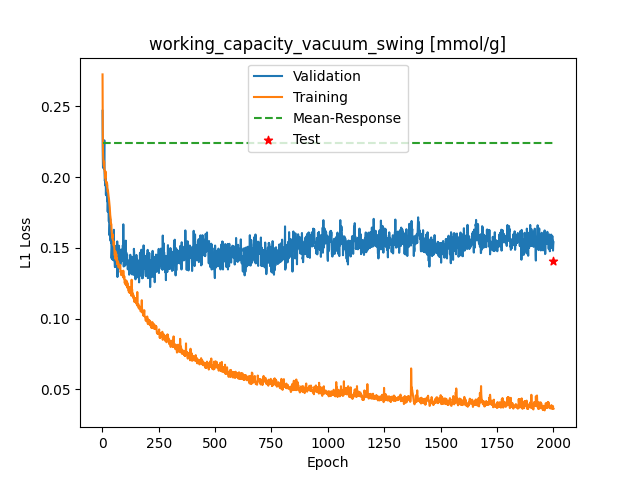

The table this chart was drawn from, first rows:
Epoch, Training_MSE, Validation_MSE
1, 0.2727, 0.247
2, 0.2334, 0.2162
3, 0.2181, 0.2069
4, 0.2134, 0.2091
5, 0.2115, 0.2136
6, 0.2105, 0.2098
7, 0.2082, 0.2058
8, 0.2111, 0.2222
9, 0.2063, 0.2261
10, 0.2043, 0.2028
11, 0.2039, 0.1975
12, 0.2018, 0.1981
13, 0.1995, 0.1942
14, 0.2041, 0.1969
15, 0.1975, 0.2005
16, 0.1972, 0.1876
17, 0.197, 0.1942
18, 0.196, 0.1871
19, 0.1966, 0.1912
20, 0.1939, 0.1913
21, 0.1957, 0.1947
22, 0.1928, 0.1829
23, 0.1918, 0.187
24, 0.1897, 0.1756
25, 0.1906, 0.1836
26, 0.1889, 0.1837
27, 0.1872, 0.1777
28, 0.1862, 0.1695
29, 0.1853, 0.1687
30, 0.1838, 0.176
31, 0.182, 0.164
32, 0.1803, 0.1589
33, 0.1786, 0.1633
34, 0.1758, 0.1699
35, 0.1733, 0.1705
36, 0.1722, 0.1551
37, 0.1706, 0.1559
38, 0.1669, 0.1578
39, 0.1671, 0.1538
40, 0.1668, 0.1544
41, 0.1622, 0.1427
42, 0.1609, 0.1465
43, 0.1589, 0.1498
44, 0.1572, 0.1446
45, 0.1598, 0.1418
46, 0.156, 0.1566
47, 0.1557, 0.1453
48, 0.1552, 0.1536
49, 0.1547, 0.1523
50, 0.1517, 0.1413
51, 0.152, 0.1628
52, 0.1544, 0.1462
53, 0.1503, 0.1456
54, 0.1468, 0.1423
55, 0.1448, 0.1395
56, 0.1454, 0.1365
57, 0.1425, 0.1501
58, 0.1476, 0.1514
59, 0.1446, 0.1507
60, 0.1433, 0.1404
... 1,940 more rows
